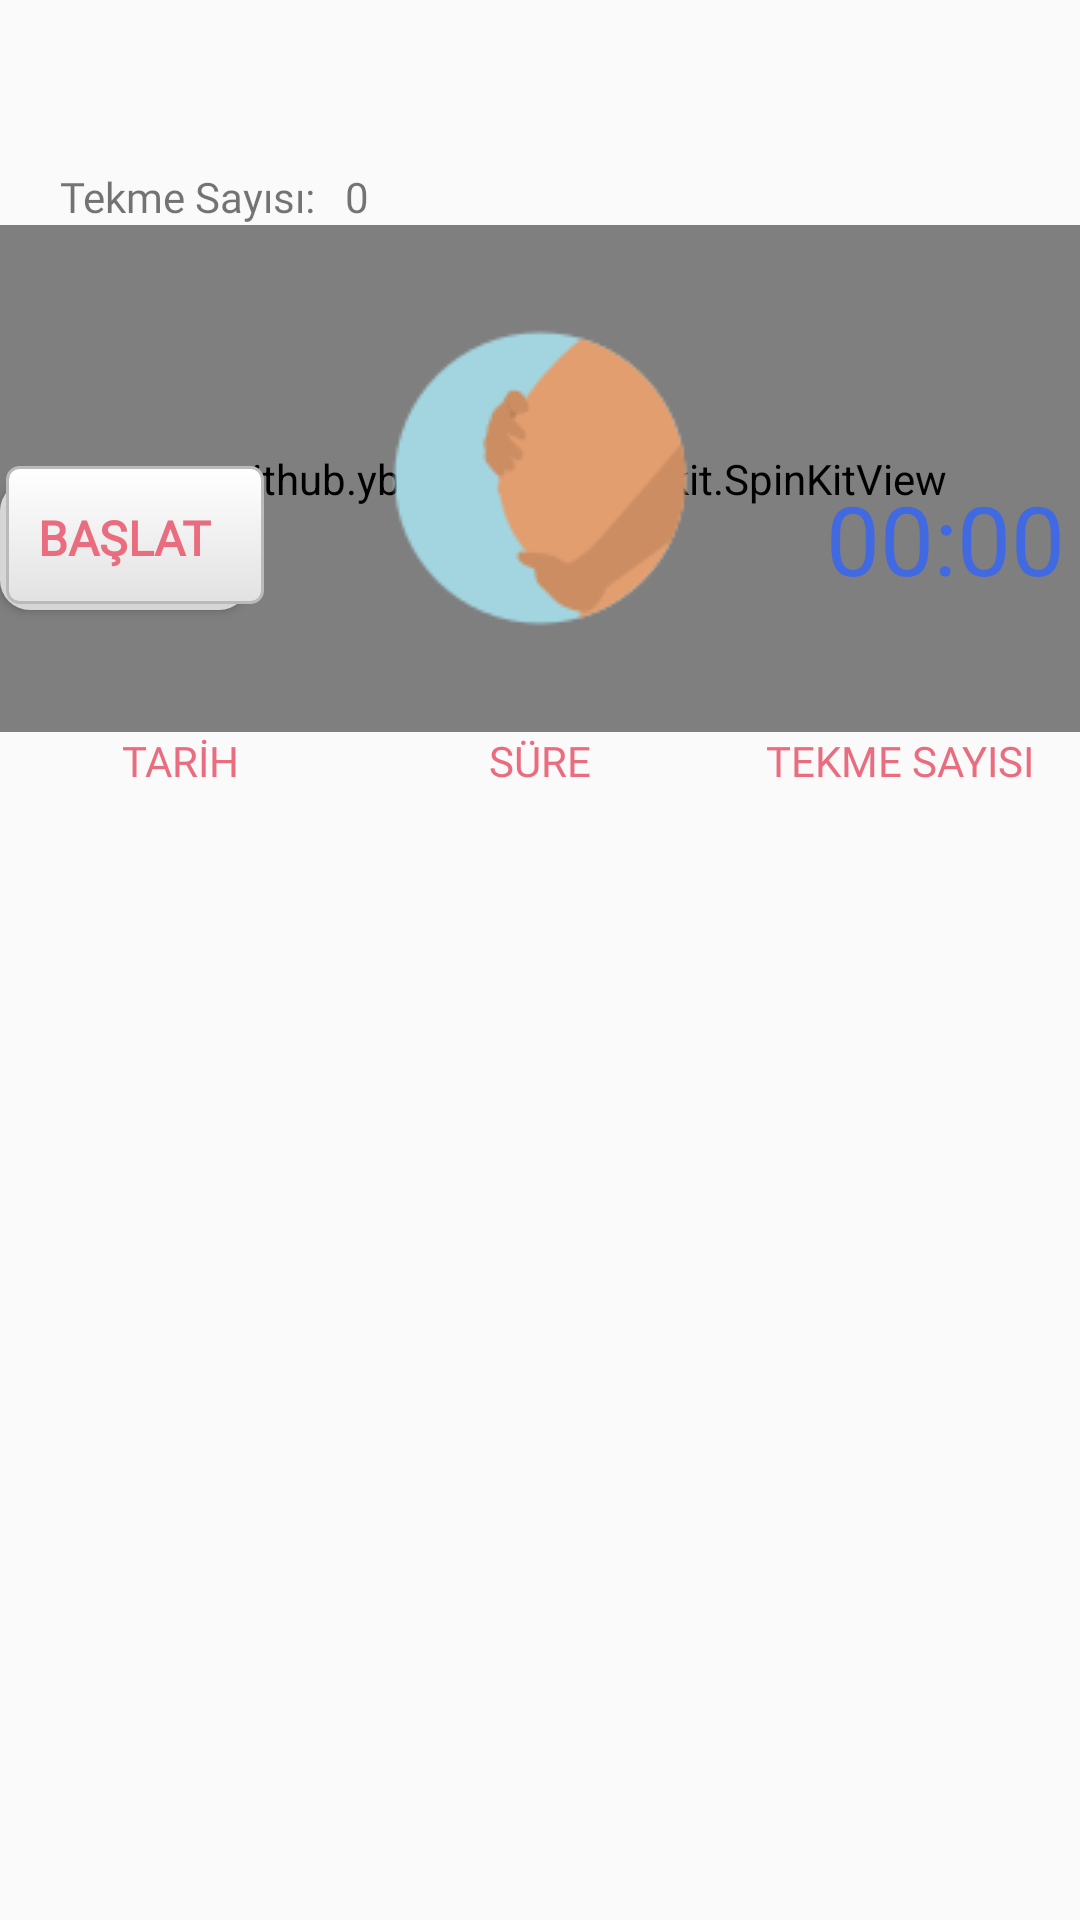

This screen was rendered from an Android layout file. Write that file and the resources it references.
<!-- AndroidManifest.xml: application theme Theme.AppCompat.Light.NoActionBar -->
<!-- res/layout/options_tekmesayar.xml -->
<LinearLayout xmlns:android="http://schemas.android.com/apk/res/android"
    xmlns:app="http://schemas.android.com/apk/res-auto"
    xmlns:tools="http://schemas.android.com/tools"
    android:layout_width="match_parent"
    android:layout_height="match_parent"
    android:orientation="vertical"
    tools:context=".Options_KasilmaSayar">


    <androidx.appcompat.widget.Toolbar
        android:id="@+id/toolbar3"
        android:layout_width="match_parent"
        android:layout_height="wrap_content"
        android:background="@color/sysTransparent"
        android:minHeight="?attr/actionBarSize"
        android:theme="?attr/actionBarTheme" />

    <LinearLayout
        android:layout_width="match_parent"
        android:layout_height="wrap_content"
        android:gravity="center"
        android:orientation="vertical">


        <LinearLayout
            android:layout_width="match_parent"
            android:layout_height="wrap_content"
            android:orientation="vertical">


            <LinearLayout
                android:layout_width="match_parent"
                android:layout_height="match_parent"
                android:orientation="horizontal">

                <TextView
                    android:id="@+id/textView11"
                    android:layout_width="wrap_content"
                    android:layout_height="wrap_content"
                    android:paddingLeft="20dp"
                    android:fontFamily="@font/sf1"
                    android:text="Tekme Sayısı:   " />

                <TextView
                    android:id="@+id/kickcounttxt"
                    android:layout_width="wrap_content"
                    android:layout_height="wrap_content"
                    android:layout_weight="1"
                    android:fontFamily="@font/sf1"
                    android:text="0" />
            </LinearLayout>

            <FrameLayout
                android:layout_width="match_parent"
                android:layout_height="match_parent">

                <Button
                    android:id="@+id/buttonStart"
                    android:layout_width="wrap_content"
                    android:layout_height="wrap_content"
                    android:layout_gravity="left|center"
                    android:layout_marginTop="20dp"
                    android:paddingLeft="5dp"
                    android:background="@drawable/golgelibuton"
                    android:textColor="@color/AppColor"
                    android:fontFamily="@font/baloo"
                    android:textSize="16sp"
                    android:textStyle="bold"
                    android:text="BAŞLAT" />
                <Button
                    android:id="@+id/kickbtn"
                    android:layout_width="wrap_content"
                    android:layout_height="wrap_content"
                    android:layout_gravity="center"
                    android:background="@drawable/karin"

                    />

                <com.github.ybq.android.spinkit.SpinKitView

                    style="@style/SpinKitView.Large.DoubleBounce"
                    android:layout_width="match_parent"
                    android:layout_height="169dp"
                    android:layout_gravity="center"
                    app:SpinKit_Color="#F3CAE5" />

                <Chronometer
                    android:id="@+id/chronometer"
                    android:paddingRight="5dp"
                    android:layout_width="wrap_content"
                    android:layout_height="wrap_content"
                    android:layout_gravity="right|center"
                    android:layout_marginTop="20dp"
                    android:text="Chronometer"
                    android:textColor="#4169E1"
                    android:textSize="32sp" />
            </FrameLayout>


            

            <LinearLayout
                android:layout_width="match_parent"
                android:layout_height="33dp"
                android:orientation="horizontal">

                <TextView

                    android:layout_width="0dp"
                    android:layout_height="wrap_content"
                    android:layout_weight="2"
                    android:gravity="center"
                    android:text="TARİH"
                    android:textColor="@color/AppColor"
                    android:fontFamily="@font/baloo"
                   />

                <TextView

                    android:layout_width="0dp"
                    android:layout_height="wrap_content"
                    android:layout_weight="2"
                    android:gravity="center"
                    android:text="SÜRE"
                    android:textColor="@color/AppColor"
                    android:fontFamily="@font/baloo" />

                <TextView

                    android:layout_width="0dp"
                    android:layout_height="wrap_content"
                    android:layout_weight="2"
                    android:gravity="center"
                    android:text="TEKME SAYISI"
                    android:textColor="@color/AppColor"
                    android:fontFamily="@font/baloo" />

            </LinearLayout>
            <ListView
                android:id="@+id/kasilmalist"
                android:layout_width="match_parent"
                android:layout_height="match_parent" >

            </ListView>

        </LinearLayout>
    </LinearLayout>
</LinearLayout>
<!-- resources referenced by this layout -->
<resources>
  <color name="AppColor">#EA6D7F</color>
  <color name="sysTransparent">#00000000</color>
  <!-- drawable golgelibuton (drawable) -->
  <selector xmlns:android="http://schemas.android.com/apk/res/android">
      <item>
          <layer-list>
              <item android:right="5dp" android:top="5dp">
                  <shape>
                      <corners android:radius="10dp" />
                      <solid android:color="#D6D6D6" />
                  </shape>
              </item>
              <item android:bottom="2dp" android:left="2dp">
                  <shape>
                      <gradient android:angle="270"
                          android:endColor="#E2E2E2" android:startColor="@color/white" />
                      <stroke android:width="1dp" android:color="#BABABA" />
                      <corners android:radius="4dp" />
                      <padding android:bottom="10dp" android:left="10dp"
                          android:right="10dp" android:top="10dp" />
                  </shape>
              </item>
          </layer-list>
      </item>
  </selector>
  <!-- drawable karin: png bitmap (drawable-v24, 4394 bytes) -->
  <color name="white">#FFFFFF</color>
</resources>
